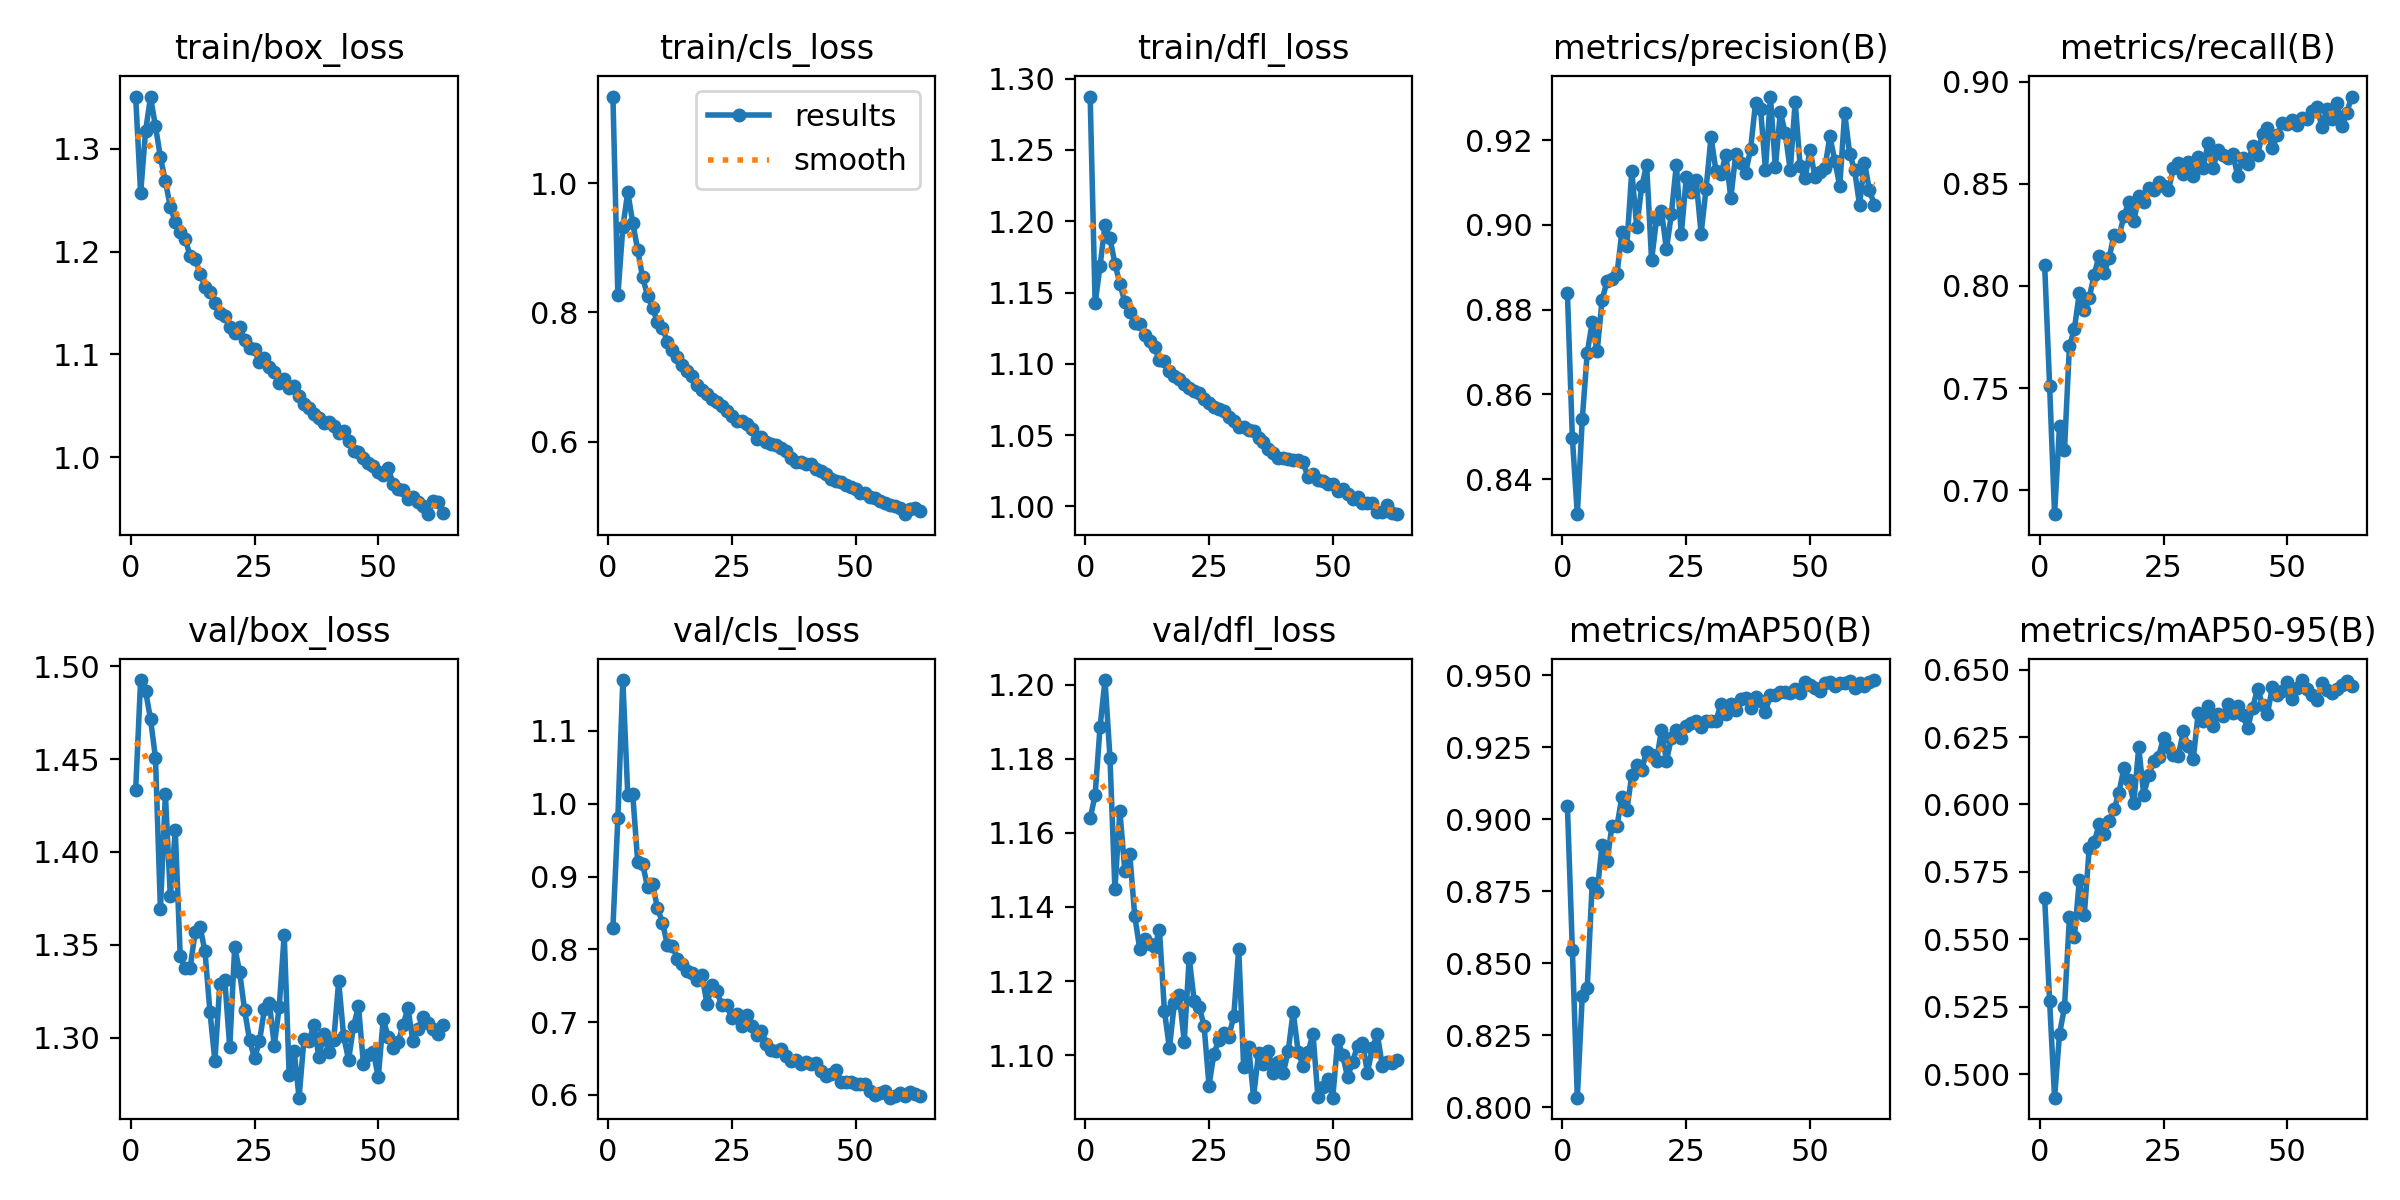

Source data for this figure (header and first rows):
epoch, time, train/box_loss, train/cls_loss, train/dfl_loss, metrics/precision(B), metrics/recall(B), metrics/mAP50(B), metrics/mAP50-95(B), val/box_loss, val/cls_loss, val/dfl_loss, lr/pg0, lr/pg1, lr/pg2
1, 536.2, 1.351, 1.134, 1.288, 0.8839, 0.8101, 0.9045, 0.5653, 1.433, 0.8299, 1.164, 0.00333, 0.00333, 0.00333
2, 1077, 1.257, 0.8264, 1.142, 0.8497, 0.7512, 0.8546, 0.5271, 1.493, 0.9805, 1.17, 0.006597, 0.006597, 0.006597
3, 1613, 1.317, 0.9317, 1.169, 0.8317, 0.6883, 0.8034, 0.4913, 1.487, 1.17, 1.189, 0.009799, 0.009799, 0.009799
4, 2142, 1.35, 0.9865, 1.197, 0.8541, 0.7315, 0.8388, 0.5149, 1.472, 1.012, 1.201, 0.009703, 0.009703, 0.009703
5, 2676, 1.322, 0.9387, 1.188, 0.8698, 0.7198, 0.8413, 0.5248, 1.451, 1.013, 1.18, 0.009604, 0.009604, 0.009604
6, 3217, 1.292, 0.8969, 1.17, 0.877, 0.7706, 0.8778, 0.5581, 1.369, 0.9204, 1.145, 0.009505, 0.009505, 0.009505
7, 3756, 1.268, 0.8541, 1.156, 0.8701, 0.7789, 0.8747, 0.5508, 1.431, 0.9174, 1.166, 0.009406, 0.009406, 0.009406
8, 4293, 1.243, 0.8261, 1.143, 0.8823, 0.7965, 0.8911, 0.572, 1.376, 0.8852, 1.15, 0.009307, 0.009307, 0.009307
9, 4822, 1.229, 0.8072, 1.136, 0.8867, 0.7883, 0.8855, 0.5589, 1.412, 0.89, 1.154, 0.009208, 0.009208, 0.009208
10, 5360, 1.219, 0.7845, 1.128, 0.8872, 0.7942, 0.8977, 0.5839, 1.344, 0.8566, 1.138, 0.009109, 0.009109, 0.009109
11, 5899, 1.212, 0.7766, 1.128, 0.8883, 0.8056, 0.8976, 0.586, 1.337, 0.8368, 1.129, 0.00901, 0.00901, 0.00901
12, 6432, 1.195, 0.754, 1.12, 0.8984, 0.8148, 0.9077, 0.5926, 1.337, 0.8062, 1.131, 0.008911, 0.008911, 0.008911
13, 6964, 1.193, 0.742, 1.116, 0.8951, 0.8065, 0.9033, 0.5889, 1.357, 0.8048, 1.13, 0.008812, 0.008812, 0.008812
14, 7498, 1.179, 0.7309, 1.112, 0.9128, 0.8135, 0.9153, 0.5939, 1.36, 0.7874, 1.129, 0.008713, 0.008713, 0.008713
15, 8031, 1.166, 0.718, 1.102, 0.8995, 0.8251, 0.9187, 0.5982, 1.346, 0.78, 1.134, 0.008614, 0.008614, 0.008614
16, 8561, 1.161, 0.7086, 1.102, 0.9091, 0.8244, 0.9173, 0.6042, 1.314, 0.7701, 1.112, 0.008515, 0.008515, 0.008515
17, 9092, 1.15, 0.7012, 1.095, 0.9142, 0.834, 0.9234, 0.6136, 1.287, 0.7677, 1.102, 0.008416, 0.008416, 0.008416
18, 9624, 1.14, 0.6882, 1.091, 0.8917, 0.8412, 0.9223, 0.6089, 1.329, 0.7582, 1.114, 0.008317, 0.008317, 0.008317
19, 10155, 1.137, 0.6804, 1.09, 0.9014, 0.8316, 0.9204, 0.6007, 1.331, 0.7645, 1.116, 0.008218, 0.008218, 0.008218
20, 10682, 1.127, 0.6737, 1.086, 0.9033, 0.8441, 0.9311, 0.6212, 1.295, 0.7247, 1.104, 0.008119, 0.008119, 0.008119
21, 11217, 1.121, 0.6665, 1.083, 0.8942, 0.8412, 0.9203, 0.6037, 1.349, 0.7509, 1.126, 0.00802, 0.00802, 0.00802
22, 11758, 1.126, 0.6606, 1.081, 0.9027, 0.8478, 0.9282, 0.6108, 1.335, 0.7426, 1.115, 0.007921, 0.007921, 0.007921
23, 12296, 1.114, 0.6547, 1.079, 0.9142, 0.8472, 0.931, 0.616, 1.315, 0.7229, 1.113, 0.007822, 0.007822, 0.007822
24, 12830, 1.106, 0.6468, 1.075, 0.8978, 0.8507, 0.9281, 0.6178, 1.299, 0.7237, 1.108, 0.007723, 0.007723, 0.007723
25, 13369, 1.105, 0.6401, 1.073, 0.9112, 0.8491, 0.9324, 0.6246, 1.289, 0.7051, 1.092, 0.007624, 0.007624, 0.007624
26, 13903, 1.092, 0.6323, 1.069, 0.9078, 0.847, 0.9334, 0.6212, 1.298, 0.7112, 1.1, 0.007525, 0.007525, 0.007525
27, 14412, 1.097, 0.6322, 1.068, 0.9105, 0.8575, 0.9341, 0.6184, 1.315, 0.6951, 1.104, 0.007426, 0.007426, 0.007426
28, 14937, 1.088, 0.6277, 1.067, 0.898, 0.8604, 0.9322, 0.6181, 1.319, 0.7095, 1.106, 0.007327, 0.007327, 0.007327
29, 15478, 1.082, 0.6188, 1.063, 0.9085, 0.8548, 0.934, 0.6271, 1.296, 0.6941, 1.105, 0.007228, 0.007228, 0.007228
30, 16039, 1.073, 0.6043, 1.06, 0.9207, 0.8607, 0.9342, 0.6215, 1.317, 0.6827, 1.11, 0.007129, 0.007129, 0.007129
31, 528.3, 1.076, 0.6064, 1.055, 0.9128, 0.8537, 0.934, 0.6167, 1.355, 0.6884, 1.129, 0.00703, 0.00703, 0.00703
32, 1055, 1.067, 0.5991, 1.056, 0.9119, 0.8631, 0.9401, 0.6338, 1.28, 0.6705, 1.097, 0.006931, 0.006931, 0.006931
33, 1611, 1.069, 0.5958, 1.054, 0.9166, 0.8576, 0.9366, 0.6311, 1.293, 0.6621, 1.102, 0.006832, 0.006832, 0.006832
34, 2185, 1.059, 0.5942, 1.053, 0.9063, 0.8699, 0.9402, 0.6364, 1.268, 0.6607, 1.089, 0.006733, 0.006733, 0.006733
35, 2733, 1.051, 0.5898, 1.048, 0.9168, 0.8575, 0.9379, 0.6292, 1.299, 0.6633, 1.1, 0.006634, 0.006634, 0.006634
36, 3272, 1.048, 0.5859, 1.045, 0.9145, 0.8666, 0.9417, 0.6335, 1.298, 0.6528, 1.097, 0.006535, 0.006535, 0.006535
37, 3800, 1.042, 0.5744, 1.041, 0.9123, 0.8642, 0.942, 0.633, 1.307, 0.647, 1.101, 0.006436, 0.006436, 0.006436
38, 4334, 1.038, 0.5689, 1.037, 0.9179, 0.8628, 0.9388, 0.6373, 1.29, 0.6484, 1.095, 0.006337, 0.006337, 0.006337
39, 4872, 1.033, 0.5689, 1.034, 0.9289, 0.8646, 0.9426, 0.6339, 1.302, 0.642, 1.098, 0.006238, 0.006238, 0.006238
40, 5412, 1.034, 0.5649, 1.034, 0.9274, 0.8537, 0.9412, 0.6365, 1.292, 0.6456, 1.095, 0.006139, 0.006139, 0.006139
41, 5943, 1.03, 0.5649, 1.033, 0.9131, 0.8628, 0.9374, 0.6331, 1.299, 0.6429, 1.101, 0.00604, 0.00604, 0.00604
42, 6474, 1.024, 0.5577, 1.032, 0.9303, 0.8598, 0.9432, 0.6283, 1.33, 0.6443, 1.112, 0.005941, 0.005941, 0.005941
43, 7009, 1.026, 0.5551, 1.032, 0.9136, 0.8683, 0.943, 0.6359, 1.301, 0.6332, 1.101, 0.005842, 0.005842, 0.005842
44, 7539, 1.016, 0.5497, 1.031, 0.9266, 0.8642, 0.9444, 0.6429, 1.288, 0.6266, 1.097, 0.005743, 0.005743, 0.005743
45, 8073, 1.006, 0.5414, 1.021, 0.9217, 0.8746, 0.9441, 0.637, 1.306, 0.6294, 1.101, 0.005644, 0.005644, 0.005644
46, 8604, 1.005, 0.5384, 1.023, 0.9129, 0.8772, 0.9439, 0.6336, 1.317, 0.6345, 1.106, 0.005545, 0.005545, 0.005545
47, 9137, 0.9997, 0.537, 1.018, 0.929, 0.8675, 0.9452, 0.6437, 1.286, 0.6183, 1.089, 0.005446, 0.005446, 0.005446
48, 9673, 0.9941, 0.5322, 1.018, 0.9139, 0.874, 0.9438, 0.6407, 1.29, 0.6172, 1.091, 0.005347, 0.005347, 0.005347
49, 10209, 0.9917, 0.5291, 1.016, 0.9111, 0.8799, 0.9478, 0.6421, 1.292, 0.6172, 1.094, 0.005248, 0.005248, 0.005248
50, 10740, 0.9859, 0.5265, 1.016, 0.9176, 0.8794, 0.9466, 0.6454, 1.279, 0.6151, 1.089, 0.005149, 0.005149, 0.005149
51, 11272, 0.9829, 0.5205, 1.011, 0.9113, 0.8813, 0.9455, 0.6392, 1.31, 0.6151, 1.104, 0.00505, 0.00505, 0.00505
52, 11806, 0.9892, 0.5195, 1.012, 0.9126, 0.879, 0.9445, 0.6432, 1.3, 0.6147, 1.1, 0.004951, 0.004951, 0.004951
53, 12334, 0.9744, 0.5137, 1.008, 0.9134, 0.882, 0.9475, 0.6462, 1.295, 0.6056, 1.094, 0.004852, 0.004852, 0.004852
54, 12866, 0.9694, 0.5122, 1.005, 0.9209, 0.8816, 0.9478, 0.643, 1.297, 0.6001, 1.098, 0.004753, 0.004753, 0.004753
55, 13398, 0.9682, 0.5083, 1.007, 0.9152, 0.8858, 0.9462, 0.6406, 1.307, 0.6031, 1.103, 0.004654, 0.004654, 0.004654
56, 13929, 0.9599, 0.5053, 1.003, 0.9092, 0.8875, 0.9473, 0.6388, 1.316, 0.6056, 1.103, 0.004555, 0.004555, 0.004555
57, 14460, 0.9614, 0.5017, 1.003, 0.9264, 0.8778, 0.9475, 0.6451, 1.298, 0.5962, 1.095, 0.004456, 0.004456, 0.004456
58, 14996, 0.9567, 0.4996, 1.002, 0.9168, 0.8866, 0.948, 0.6424, 1.305, 0.5985, 1.102, 0.004357, 0.004357, 0.004357
59, 15528, 0.9525, 0.4965, 0.9962, 0.9129, 0.8819, 0.9457, 0.6415, 1.311, 0.603, 1.106, 0.004258, 0.004258, 0.004258
60, 16063, 0.9447, 0.4875, 0.996, 0.9047, 0.8894, 0.9473, 0.6427, 1.308, 0.5986, 1.097, 0.004159, 0.004159, 0.004159
... 3 more rows
